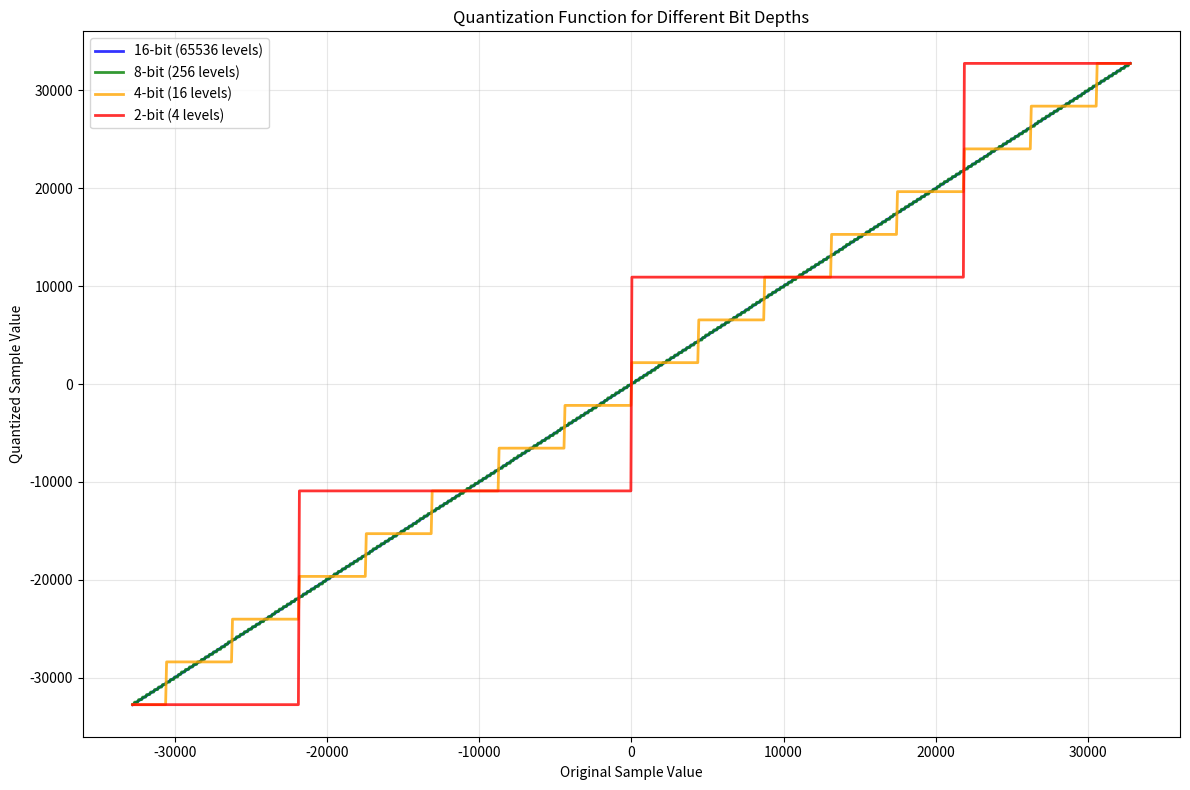

Generate this figure with matplotlib:
#!/usr/bin/env python3
"""
Generate histograms for different quantization levels
Author: Xavier
Date: October 2025
"""

import matplotlib.pyplot as plt
import numpy as np
import struct
from pathlib import Path

def read_wav_samples(filename):
    """Read WAV file samples (simplified 16-bit PCM reader)"""
    with open(filename, 'rb') as f:
        # Skip WAV header (44 bytes for standard PCM)
        f.seek(44)
        
        # Read all remaining data as 16-bit samples
        data = f.read()
        samples = struct.unpack(f'<{len(data)//2}h', data)
        
    return np.array(samples)

def create_quantization_histograms():
    """Create histograms comparing different quantization levels"""
    
    # File paths
    files = {
        'Original (16-bit)': 'sample.wav',
        '8-bit': 'sample_8bit.wav',
        '4-bit': 'sample_4bit.wav',
        '2-bit': 'sample_2bit.wav'
    }
    
    # Create figure with subplots
    fig, axes = plt.subplots(2, 2, figsize=(15, 12))
    fig.suptitle('Audio Sample Histograms - Quantization Comparison', fontsize=16, fontweight='bold')
    
    axes = axes.flatten()
    colors = ['blue', 'green', 'orange', 'red']
    
    for i, (label, filename) in enumerate(files.items()):
        try:
            # Read samples
            samples = read_wav_samples(filename)
            
            # Create histogram
            axes[i].hist(samples, bins=200, alpha=0.7, color=colors[i], density=True)
            axes[i].set_title(f'{label}', fontsize=12, fontweight='bold')
            axes[i].set_xlabel('Sample Value')
            axes[i].set_ylabel('Probability Density')
            axes[i].grid(True, alpha=0.3)
            
            # Add statistics
            mean_val = np.mean(samples)
            std_val = np.std(samples)
            unique_vals = len(np.unique(samples))
            
            stats_text = f'Mean: {mean_val:.1f}\nStd: {std_val:.1f}\nUnique: {unique_vals}'
            axes[i].text(0.02, 0.98, stats_text, transform=axes[i].transAxes, 
                        verticalalignment='top', bbox=dict(boxstyle='round', facecolor='white', alpha=0.8))
            
            print(f"Processed {filename}: {len(samples)} samples, {unique_vals} unique values")
            
        except Exception as e:
            print(f"Error processing {filename}: {e}")
            axes[i].text(0.5, 0.5, f'Error loading\n{filename}', 
                        transform=axes[i].transAxes, ha='center', va='center')
    
    plt.tight_layout()
    plt.savefig('quantization_histograms.png', dpi=300, bbox_inches='tight')
    print("Quantization histograms saved as: quantization_histograms.png")
    
    return fig

def create_quantization_levels_visualization():
    """Create visualization showing quantization levels"""
    
    fig, ax = plt.subplots(figsize=(12, 8))
    
    # Simulate quantization levels for different bit depths
    x = np.linspace(-32768, 32767, 1000)
    
    bit_depths = [16, 8, 4, 2]
    colors = ['blue', 'green', 'orange', 'red']
    
    for i, bits in enumerate(bit_depths):
        levels = 2**bits
        step = 65535 / (levels - 1)
        
        # Quantize the signal
        quantized = np.round((x + 32768) / step) * step - 32768
        quantized = np.clip(quantized, -32768, 32767)
        
        ax.plot(x, quantized, label=f'{bits}-bit ({levels} levels)', 
               color=colors[i], linewidth=2, alpha=0.8)
    
    ax.set_xlabel('Original Sample Value')
    ax.set_ylabel('Quantized Sample Value')
    ax.set_title('Quantization Function for Different Bit Depths')
    ax.legend()
    ax.grid(True, alpha=0.3)
    
    plt.tight_layout()
    plt.savefig('quantization_levels.png', dpi=300, bbox_inches='tight')
    print("Quantization levels visualization saved as: quantization_levels.png")
    
    return fig

if __name__ == "__main__":
    print("Generating quantization histograms...")
    create_quantization_histograms()
    
    print("Generating quantization levels visualization...")
    create_quantization_levels_visualization()
    
    print("\nAll histogram visualizations generated successfully!")
    print("Files created:")
    print("- quantization_histograms.png")
    print("- quantization_levels.png")
